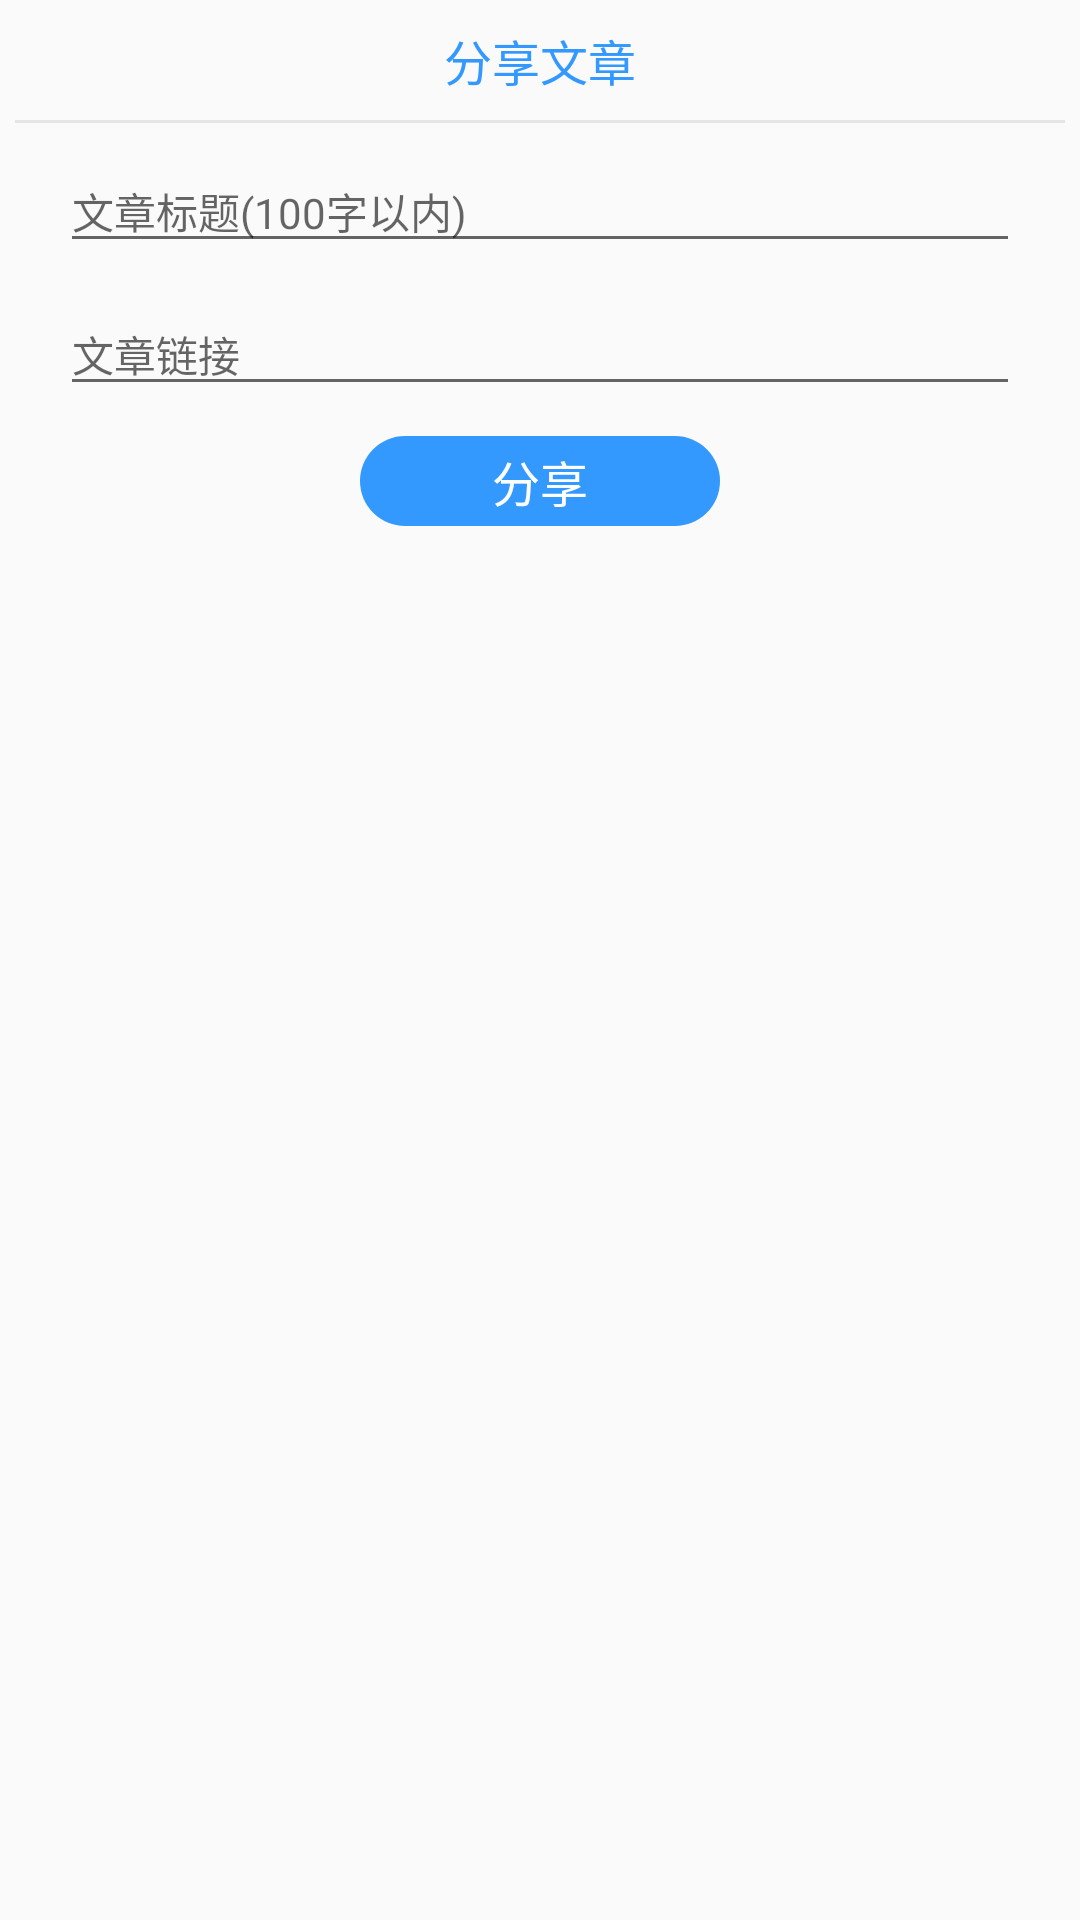

Android layout source for this screen:
<!-- AndroidManifest.xml: application theme AppTheme -->
<!-- res/layout/dialog_addshare.xml -->
<?xml version="1.0" encoding="utf-8"?>
<android.support.constraint.ConstraintLayout xmlns:android="http://schemas.android.com/apk/res/android"
    android:layout_width="300dp"
    android:layout_height="wrap_content"
    android:minHeight="200dp"
    android:background="@drawable/round_white_shape"
    xmlns:app="http://schemas.android.com/apk/res-auto">

    <TextView
        android:id="@+id/dialog_share_top"
        android:layout_width="0dp"
        android:layout_height="40dp"
        android:text="分享文章"
        app:layout_constraintTop_toTopOf="parent"
        app:layout_constraintLeft_toLeftOf="parent"
        app:layout_constraintRight_toRightOf="parent"
        android:gravity="center"
        android:textColor="@color/main_color"
        android:textSize="16sp"
        />

    <View
        android:layout_width="0dp"
        android:layout_height="1dp"
        android:background="#15000000"
        app:layout_constraintLeft_toLeftOf="parent"
        app:layout_constraintRight_toRightOf="parent"
        android:layout_marginStart="5dp"
        android:layout_marginEnd="5dp"
        app:layout_constraintTop_toBottomOf="@id/dialog_share_top"/>

    <EditText
        android:id="@+id/dialog_share_title"
        android:layout_width="0dp"
        android:layout_height="wrap_content"
        app:layout_constraintLeft_toLeftOf="parent"
        app:layout_constraintRight_toRightOf="parent"
        app:layout_constraintTop_toBottomOf="@id/dialog_share_top"
        android:layout_marginStart="20dp"
        android:layout_marginEnd="20dp"
        android:hint="文章标题(100字以内)"
        android:layout_marginTop="10dp"
        android:textSize="14sp"
        />
    <EditText
        android:id="@+id/dialog_share_link"
        android:layout_width="0dp"
        android:layout_height="wrap_content"
        app:layout_constraintLeft_toLeftOf="parent"
        app:layout_constraintRight_toRightOf="parent"
        app:layout_constraintTop_toBottomOf="@id/dialog_share_title"
        android:layout_marginStart="20dp"
        android:layout_marginEnd="20dp"
        android:layout_marginTop="10dp"
        android:hint="文章链接"
        android:textSize="14sp"
        />

    <TextView
        android:id="@+id/dialog_share_share"
        android:layout_width="120dp"
        android:layout_height="30dp"
        android:text="分享"
        android:textColor="@color/white"
        android:textSize="16sp"
        android:gravity="center"
        android:background="@drawable/round_maincolor_shape"
        android:layout_marginTop="10dp"
        android:clickable="true"
        android:focusable="true"
        app:layout_constraintTop_toBottomOf="@id/dialog_share_link"
        app:layout_constraintLeft_toLeftOf="parent"
        app:layout_constraintRight_toRightOf="parent"
        />

</android.support.constraint.ConstraintLayout>
<!-- resources referenced by this layout -->
<resources>
  <color name="main_color">#3399ff</color>
  <color name="white">#FFFFFF</color>
  <!-- drawable round_maincolor_shape (drawable) -->
  <?xml version="1.0" encoding="utf-8"?>
  <shape xmlns:android="http://schemas.android.com/apk/res/android">
      <solid android:color="@color/main_color" />
      <corners android:radius="9999dp" />
  </shape>
  <!-- drawable round_white_shape (drawable) -->
  <?xml version="1.0" encoding="utf-8"?>
  <shape xmlns:android="http://schemas.android.com/apk/res/android">
      <solid android:color="@color/colorBackground" />
      <corners android:radius="4dp" />
  </shape>
  <style name="AppTheme" parent="Theme.AppCompat.Light.NoActionBar">
          
          <item name="colorPrimary">@color/colorPrimary</item>
          <item name="colorPrimaryDark">@color/colorPrimaryDark</item>
          <item name="colorAccent">@color/colorAccent</item>
          <item name="android:textColor">@color/colorText</item>
      </style>
  <color name="colorBackground">#0F1010</color>
  <color name="colorPrimary">#008577</color>
  <color name="colorPrimaryDark">#00574B</color>
  <color name="colorAccent">#D81B60</color>
  <color name="colorText">#B0B2B6</color>
</resources>
